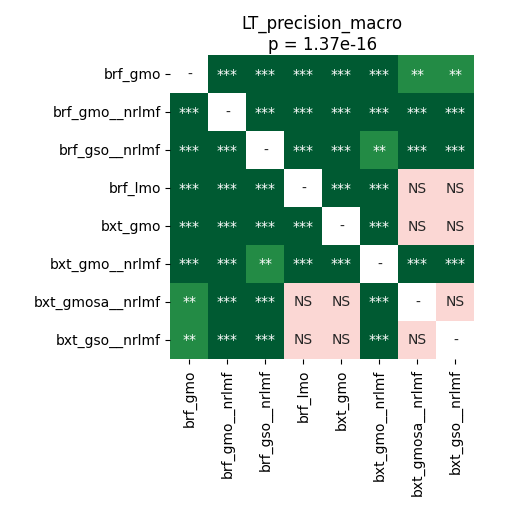

The table this chart was drawn from, first rows:
	brf_gmo	brf_gmo__nrlmf	brf_gso__nrlmf	brf_lmo	bxt_gmo	bxt_gmo__nrlmf	bxt_gmosa__nrlmf	bxt_gso__nrlmf
brf_gmo	1.0	4.747178819444444e-05	4.747178819444444e-05	4.747178819444444e-05	4.747178819444444e-05	4.747178819444444e-05	0.007653	0.001282
brf_gmo__nrlmf	4.747178819444444e-05	1.0	4.747178819444444e-05	4.747178819444444e-05	4.747178819444444e-05	4.747178819444444e-05	4.747178819444444e-05	4.747178819444444e-05
brf_gso__nrlmf	4.747178819444444e-05	4.747178819444444e-05	1.0	4.747178819444444e-05	4.747178819444444e-05	0.001017	4.747178819444444e-05	4.747178819444444e-05
brf_lmo	4.747178819444444e-05	4.747178819444444e-05	4.747178819444444e-05	1.0	0.0005981	4.747178819444444e-05	0.3902	0.6425
bxt_gmo	4.747178819444444e-05	4.747178819444444e-05	4.747178819444444e-05	0.0005981	1.0	4.747178819444444e-05	0.7319	0.9399
bxt_gmo__nrlmf	4.747178819444444e-05	4.747178819444444e-05	0.001017	4.747178819444444e-05	4.747178819444444e-05	1.0	8.994654605263157e-05	4.747178819444444e-05
bxt_gmosa__nrlmf	0.007653	4.747178819444444e-05	4.747178819444444e-05	0.3902	0.7319	8.994654605263157e-05	1.0	0.3902
bxt_gso__nrlmf	0.001282	4.747178819444444e-05	4.747178819444444e-05	0.6425	0.9399	4.747178819444444e-05	0.3902	1.0
